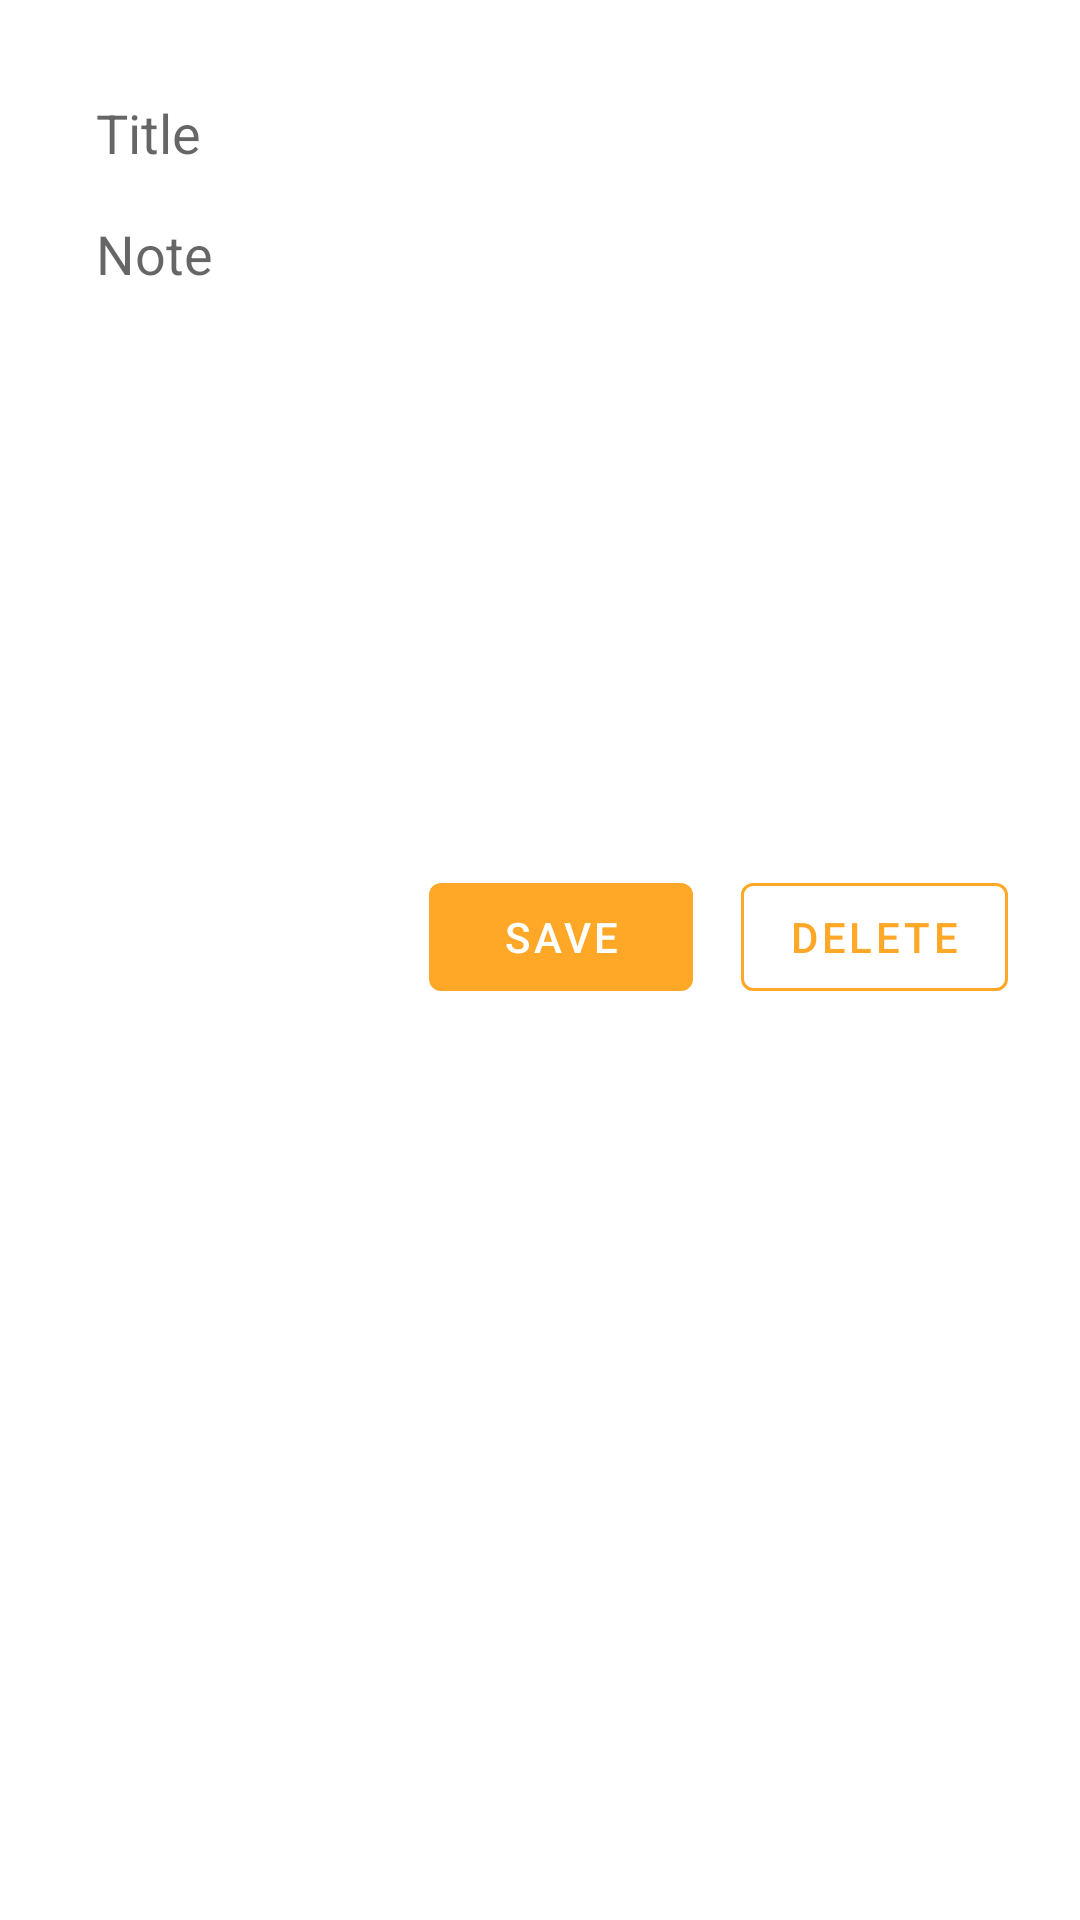

Write the Android layout XML for this screen, with the resource values it uses.
<!-- AndroidManifest.xml: application theme AppTheme -->
<!-- res/layout/fragment_update_note.xml -->
<?xml version="1.0" encoding="utf-8"?>
<LinearLayout xmlns:android="http://schemas.android.com/apk/res/android"
    xmlns:app="http://schemas.android.com/apk/res-auto"
    xmlns:tools="http://schemas.android.com/tools"
    android:layout_width="match_parent"
    android:layout_height="match_parent"
    android:orientation="vertical"
    android:padding="8dp"
    tools:context=".view.UpdateFragment">

    <LinearLayout
        android:layout_width="match_parent"
        android:layout_height="wrap_content"
        android:layout_margin="16dp"
        android:orientation="vertical">

        <android.support.design.widget.TextInputEditText
            android:id="@+id/et_title"
            android:layout_width="match_parent"
            android:layout_height="wrap_content"
            android:layout_margin="8dp"
            android:background="@android:color/transparent"
            android:hint="Title" />


        <android.support.design.widget.TextInputEditText
            android:id="@+id/et_note"
            android:layout_width="match_parent"
            android:layout_height="200dp"
            android:background="@drawable/shape_et_note"
            android:gravity="start"
            android:hint="Note"
            android:padding="8dp" />

    </LinearLayout>

    <LinearLayout
        android:layout_width="match_parent"
        android:layout_height="wrap_content"
        android:layout_margin="8dp"
        android:gravity="end"
        android:orientation="horizontal">

        <android.support.design.button.MaterialButton
            android:id="@+id/btn_save"
            style="@style/Widget.MaterialComponents.Button.UnelevatedButton"
            android:layout_width="wrap_content"
            android:layout_height="wrap_content"
            android:layout_gravity="end"
            android:layout_margin="8dp"
            android:text="Save" />

        <android.support.design.button.MaterialButton
            android:id="@+id/btn_delete"
            style="@style/Widget.MaterialComponents.Button.OutlinedButton"
            android:layout_width="wrap_content"
            android:layout_height="wrap_content"
            android:layout_gravity="end"
            android:layout_margin="8dp"
            android:text="Delete"
            app:strokeColor="@color/colorPrimary"
            app:strokeWidth="1dp" />

    </LinearLayout>
</LinearLayout>
<!-- resources referenced by this layout -->
<resources>
  <color name="colorPrimary">#ffa726</color>
  <style name="AppTheme" parent="Theme.MaterialComponents.Light.NoActionBar">
          
          <item name="colorPrimary">@color/colorPrimary</item>
          <item name="android:windowLightStatusBar" tools:targetApi="m">true</item>
          <item name="colorPrimaryDark">@color/colorPrimaryDark</item>
          <item name="colorAccent">@color/colorAccent</item>
      </style>
  <color name="colorPrimaryDark">#fefefe</color>
  <color name="colorAccent">#ffa726</color>
</resources>
